Run: headless pygame with SDL's dummy video driver; simulated clock (each Clock.tick advances the game by its frame time, no real sleeping); random seed 0; keys injected as events and as key.get_pressed() state; no mouse input.
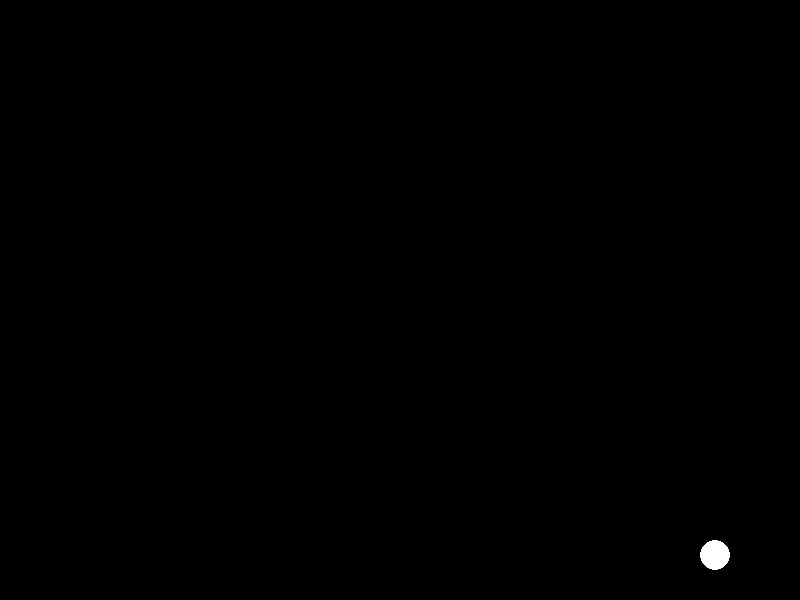
Frame 1 of 4 · flips 1–60 · no input
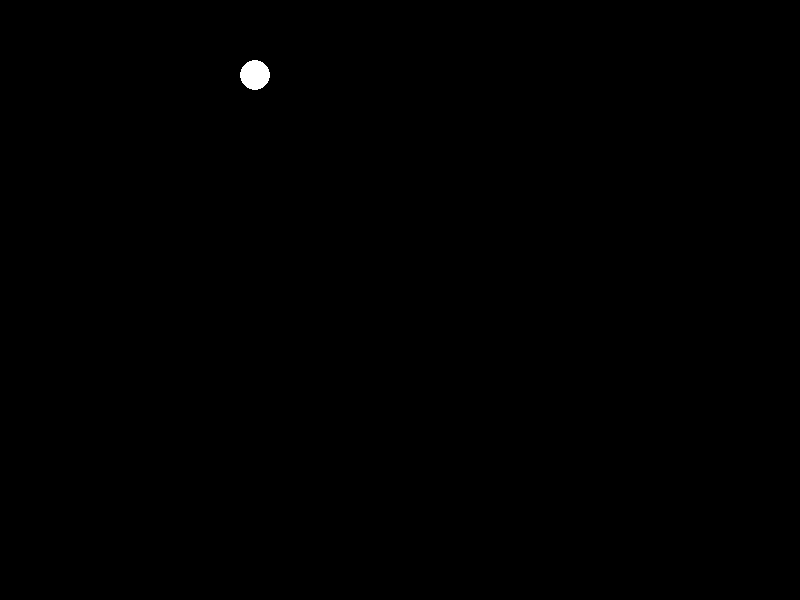
Frame 2 of 4 · flips 61–180 · tapped SPACE, RETURN · held RIGHT (→), D
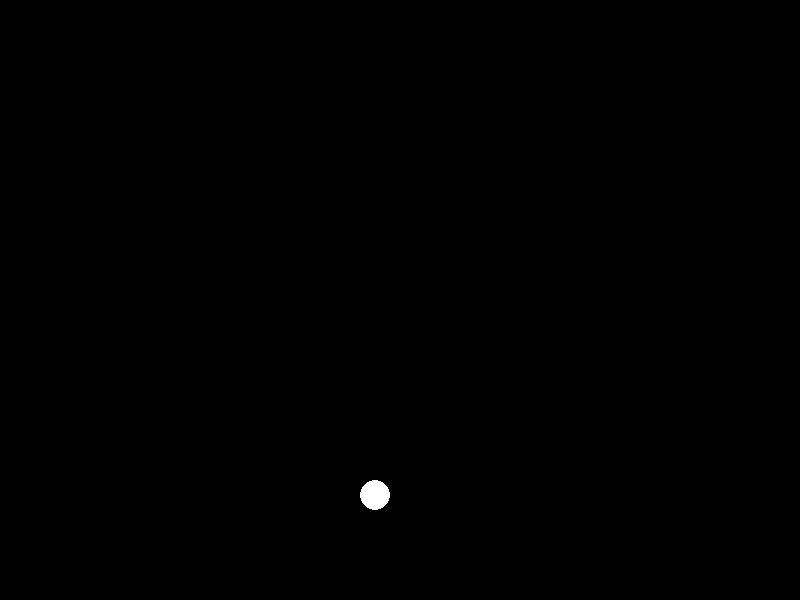
Frame 3 of 4 · flips 181–300 · held DOWN (↓), S
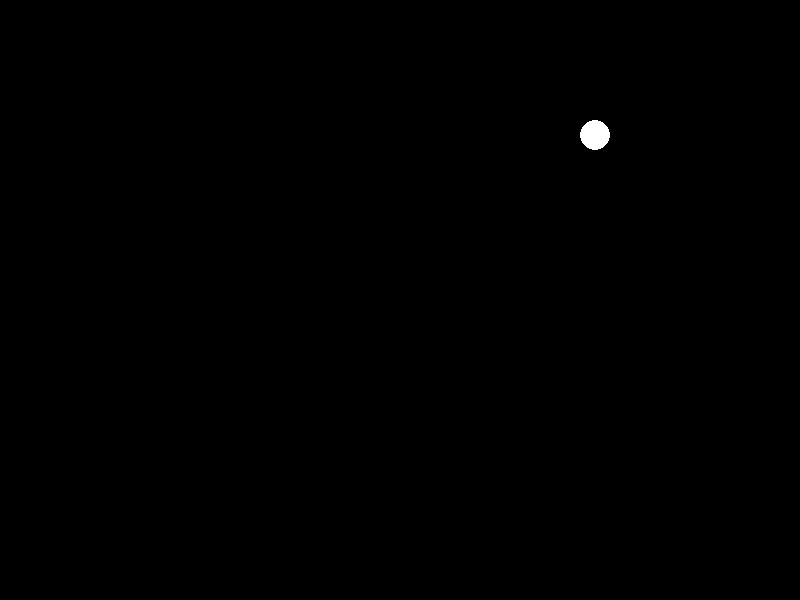
Frame 4 of 4 · flips 301–420 · held LEFT (←), A, UP (↑), W

The pygame program that drew these frames:

import pygame
import sys

def init_screen(resolution):
    # Used to setup the screen
    pygame.init()
    screen = pygame.display.set_mode((resolution[0], resolution[1]))
    pygame.display.set_caption('The Fishing-Pong')
    return screen

def ball_velocity(ball_pos, ball_speed, ball_size, resolution):
    # Calculates the ball's position and direction
    ball_pos[0] += ball_speed[0]
    ball_pos[1] += ball_speed[1]

    if ball_pos[0] <= 0 or ball_pos[0] >= resolution[0] - ball_size:
        ball_speed[0] = -ball_speed[0]

    if ball_pos[1] <= 0 or ball_pos[1] >= resolution[1] - ball_size:
        ball_speed[1] = -ball_speed[1]
    
    return ball_pos, ball_speed

def main():
    # Screen setup
    resolution = (800, 600)
    screen = init_screen(resolution)
    clock = pygame.time.Clock()

    # Colors
    black = (0, 0, 0)
    white = (255, 255, 255)

    # Initial gameplay values
    ball_size = 30
    ball_pos = [resolution[0] // 2, resolution[1] // 2]
    ball_speed = [5, 5]

    while True:
        keys_pressed = pygame.key.get_pressed()
        for event in pygame.event.get():
            if event.type == pygame.QUIT:
                pygame.quit()
                sys.exit()

        # Calculate ball position
        ball_pos, ball_speed = ball_velocity(ball_pos, ball_speed, ball_size, resolution)

        # Draw all game elements
        screen.fill(black)
        pygame.draw.ellipse(screen, white, pygame.Rect(ball_pos[0], ball_pos[1], ball_size, ball_size))
        pygame.display.flip()

        clock.tick(60) 

if __name__ == "__main__":
    main()
